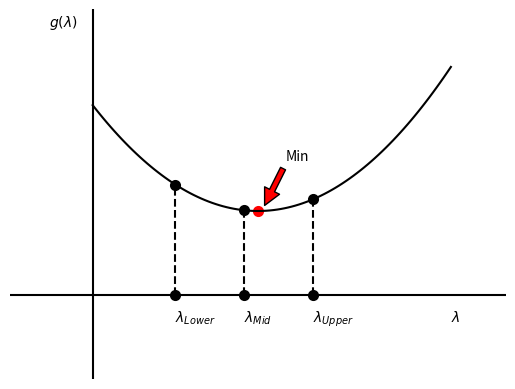

Source code (Python):
import numpy as np
import matplotlib.pyplot as plt
import scipy.io as scio

x = np.linspace(0, 6.5, 100)
# y = - 0.75 * (x - 3)**2 + 8
# y = 0.75 * (x - 3)**2 -2
def f(x):
    return 0.35 * (x - 3)**2 + 2.5


fig = plt.figure()
plt.plot(x, f(x), color='black')

plt.tick_params(
    axis='x',          # changes apply to the x-axis
    which='both',      # both major and minor ticks are affected
    labelbottom='off')
plt.tick_params(
    axis='y',          # changes apply to the x-axis
    top='off',         # ticks along the top edge are off
    labelleft='off')

plt.axis([-1.5, 7.5, -2.5, 8.5])

# text 
lower = 1.5
upper = 4
mid = (lower + upper)/2

plt.text(lower, -0.8, '$\lambda_{Lower}$')
plt.text(upper, -0.8, '$\lambda_{Upper}$')
plt.text(mid, -0.8, '$\lambda_{Mid}$')

plt.text(6.5, -0.8, '$\lambda$')
plt.text(-0.8, 8, '$g(\lambda)$')

plt.annotate('Min', xy=(3.1, f(3)+0.1), xytext=(3.5, f(3)+1.5),
            arrowprops=dict(facecolor='red', shrink=0.05),
            )
# plt.text(3, 8.8, 'Optimal')
# dots
value_lower = f(lower)
value_upper = f(upper)

value_mid = f(mid) 


plt.scatter([lower, upper, lower, upper, mid, mid], [0, 0, value_lower, value_upper, 0, value_mid], color='black', linewidth=2)
plt.scatter(3, f(3), color='red', linewidth=2)

plt.plot([lower, lower], [0, value_lower], color='black', linestyle='--')
plt.plot([upper, upper], [0, value_upper], color='black', linestyle='--')
plt.plot([mid, mid], [0, value_mid], color='black', linestyle='--')

plt.box(on=None)
plt.gca().axes.get_xaxis().set_visible(False)
plt.gca().axes.get_yaxis().set_visible(False)

plt.axhline(0, color='black')
plt.axvline(0, color='black')
plt.show()
